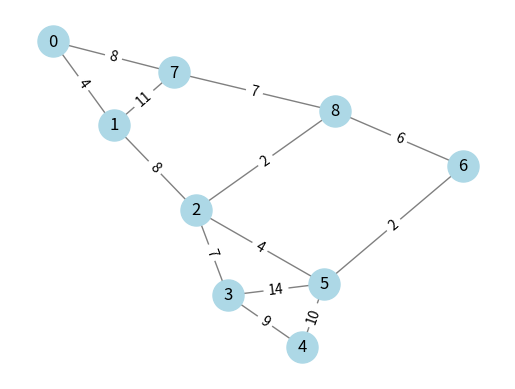
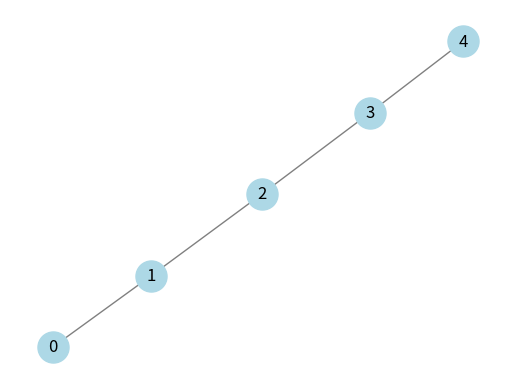

These figures' Python source, in order: (Note: this script raises an exception after producing the figures.)
# -*- coding: utf-8 -*-
"""FindPath

Automatically generated by Colaboratory.

Original file is located at
    https://colab.research.google.com/drive/17AFUwOP3Ywi7ROEdilnG3acspMTKbO_J
"""

import networkx as nx
import matplotlib.pyplot as plt

# utilizam 2 grafuri neorientate (undirected): G (unweighted), GT (weighted)
G=nx.path_graph(5)
# https://networkx.org/documentation/stable/reference/generated/networkx.generators.classic.path_graph.html
# Create a graph GT
GT = nx.Graph()  # create an empty graph
GT.add_edges_from(
    [
        (0, 1, {"weight": 4}),
        (0, 7, {"weight": 8}),
        (1, 7, {"weight": 11}),
        (1, 2, {"weight": 8}),
        (2, 8, {"weight": 2}),
        (2, 5, {"weight": 4}),
        (2, 3, {"weight": 7}),
        (3, 4, {"weight": 9}),
        (3, 5, {"weight": 14}),
        (4, 5, {"weight": 10}),
        (5, 6, {"weight": 2}),
        (6, 8, {"weight": 6}),
        (7, 8, {"weight": 7}),
    ]
)

# Visualize the graph
# https://networkx.org/documentation/stable/reference/drawing.html
# https://networkx.org/documentation/stable/reference/generated/networkx.drawing.layout.spring_layout.html
pos = nx.spring_layout(GT)
nx.draw_networkx_nodes(GT, pos, node_color="lightblue", node_size=500)
nx.draw_networkx_edges(GT, pos, edge_color="grey")
nx.draw_networkx_labels(GT, pos, font_size=12, font_family="sans-serif")
nx.draw_networkx_edge_labels(
    GT, pos, edge_labels={(u, v): d["weight"] for u, v, d in GT.edges(data=True)}
)
plt.axis("off")
plt.show()

import networkx as nx
import matplotlib.pyplot as plt

# utilizam 2 grafuri create G fara cost (fara weights)
# total path length "cost" cardinalul nodurior==nr. noduri parcurse
G=nx.path_graph(5)

# Visualize the graph
pos = nx.spring_layout(G)
nx.draw_networkx_nodes(G, pos, node_color="lightblue", node_size=500)
nx.draw_networkx_edges(G, pos, edge_color="grey")
nx.draw_networkx_labels(G, pos, font_size=12, font_family="sans-serif")
plt.axis("off")
plt.show()



# https://networkx.org/documentation/stable/reference/algorithms/shortest_paths.html
# https://networkx.org/documentation/stable/reference/algorithms/generated/networkx.algorithms.shortest_paths.generic.shortest_path.html#networkx.algorithms.shortest_paths.generic.shortest_path

print(" Shortest Path Dijkstra Algorithm ")
p  = nx.shortest_path(G, source=0, target=4)
print("G  graph: source=0, target=4 result:",p)

pGT= nx.shortest_path(GT,source=0, target=4)
print("GT graph: source=0, target=4 result:",pGT)

print(" ")

p  =nx.shortest_path(G, source=0)# target not specified
print("G  graph:  source=0, target 3: p[3]=",p[3]  )# shortest path from source=0 to target=3

pGT=nx.shortest_path(GT,source=0)# target not specified
print("GT graph: source=0, target 3: p[3]=", pGT[3])# shortest path from source=0 to target=3

print(" ")

p  =nx.shortest_path(G, target=4)# source not specified
print("G  graph: target=4 source=1: p[1]=",p[1]) # shortest path from source=1 to target=4

pGT=nx.shortest_path(GT,target=4)# source not specified
print("GT graph: target=4 source=1: p[1]=",pGT[1]) # shortest path from source=1 to target=4

print(" ")

p  =nx.shortest_path(G)# source, target not specified
print("G  graph: target=4 source=2: p[2][4]=",p[2][4])# shortest path from source=2 to target=4

pGT=nx.shortest_path(GT)# source, target not specified
print("GT graph: target=4 source=2: p[2][4]=",pGT[2][4])# shortest path from source=2 to target=4

# All pairs Short Path (APSP)
# https://networkx.org/documentation/stable/reference/algorithms/generated/networkx.algorithms.shortest_paths.unweighted.all_pairs_shortest_path_length.html#networkx.algorithms.shortest_paths.unweighted.all_pairs_shortest_path_length

p  =dict(nx.all_pairs_shortest_path_length(G))

pGT=dict(nx.all_pairs_shortest_path_length(GT))

print("Graph G: All pairs Short Path (APSP)")
for node in [0, 1, 2, 3, 4]:print(f"1 - {node}: {p[1][node]}")
print("3->1: ",p[3][1])
for node in [0, 1, 2, 3, 4]:print(f"3 - {node}: {p[3][node]}")

print("Graph GT: All pairs Short Path (APSP)")
for node in [0, 1, 2, 3, 4, 5]:print(f"1 - {node}: {pGT[1][node]}")
print("3->1: ",pGT[3][1])
print("3->5: ",pGT[3][5])
for node in [0, 1, 2, 3, 4, 5]:print(f"3 - {node}: {pGT[3][node]}")

# Single Source Shortest Path (SSSP)
# https://networkx.org/documentation/stable/reference/algorithms/generated/networkx.algorithms.shortest_paths.unweighted.single_source_shortest_path.html#networkx.algorithms.shortest_paths.unweighted.single_source_shortest_path
# https://networkx.org/documentation/stable/reference/algorithms/generated/networkx.algorithms.shortest_paths.unweighted.single_source_shortest_path_length.html#networkx.algorithms.shortest_paths.unweighted.single_source_shortest_path_length

p   = nx.single_source_shortest_path(G,  0)
pGT = nx.single_source_shortest_path(GT, 0)

print("G  graph: SSSP shortest path source=0 target 4: ",p[4])
print("GT graph: SSSP shortest path source=0 target 4: ",pGT[4])

plength  = nx.single_source_shortest_path_length(G,  0)
pGTlength= nx.single_source_shortest_path_length(GT, 0)
print("G: SSSP shortest path source=0 target 4: lungime shortest path: ",plength[4])
print("GT:SSSP shortest path source=0 target 4: lungime shortest path: ",pGTlength[4])

print("G graph SSSP")
for node in plength:print(f"{node}: {plength[node]}")

print("GT graph SSSP")
for node in pGTlength:print(f"{node}: {pGTlength[node]}")

# Single Source Shortest Path (SSSP) Djikstra
# https://networkx.org/documentation/stable/reference/algorithms/generated/networkx.algorithms.shortest_paths.weighted.single_source_dijkstra.html#networkx.algorithms.shortest_paths.weighted.single_source_dijkstra
# SSSP Djiktra just with source
plength, p = nx.single_source_dijkstra(G, 0)
print("G graph: lungime SSSP Djikstra 0->4 ",plength[4])

pGTlength, pGT = nx.single_source_dijkstra(GT, 0)
print("G graph: lungime SSSP Djikstra:0->3 ",plength[3])

print(" ")

for node in [0, 1, 2, 3, 4]:print(f"{node}: {plength[node]}")
print("G  graph: SSSP Djikstra",p[4])

print(" ")

print("GT graph: lungime SSSP Djikstra 0->4 ",pGTlength[4])
print("GT graph: lungime SSSP Djikstra:0->3 ",pGTlength[3])

for node in [0, 1, 2, 3, 4, 5, 6, 7, 8]:print(f"{node}: {pGTlength[node]}")
print("GT graph: SSSP Djikstra",pGT[4])

print(" ")
# SSSP Djiktra with source and target
plength, p = nx.single_source_dijkstra(G, 0, 1)
print("SSSP Djikstra maxim target 1", p[1] )

# https://networkx.org/documentation/stable/reference/algorithms/generated/networkx.algorithms.shortest_paths.weighted.single_source_dijkstra_path.html#networkx.algorithms.shortest_paths.weighted.single_source_dijkstra_path
p = nx.single_source_dijkstra_path(G, 0)
print("SSSP Djikstra, target 4 p[4] ", p[4])

pGTlength, pGT = nx.single_source_dijkstra(GT, 0, 1)
print("GT graph: SSSP Djikstra maxim target 1 ", pGT[1] )

pGT = nx.single_source_dijkstra_path(GT, 0)
print("GT graph: SSSP Djikstra target 4 ", pGT[4])

# https://networkx.org/documentation/stable/reference/algorithms/generated/networkx.algorithms.tree.mst.minimum_spanning_tree.html

# Find the minimum spanning tree
# Culoare verde MST

print("Find the minimum spanning tree")
TG = nx.minimum_spanning_tree(G)

# Visualize the graph and the minimum spanning tree
pos = nx.spring_layout(G)
nx.draw_networkx_nodes(G, pos, node_color="lightblue", node_size=500)
nx.draw_networkx_edges(G, pos, edge_color="grey")
nx.draw_networkx_labels(G, pos, font_size=12, font_family="sans-serif")

nx.draw_networkx_edges(TG, pos, edge_color="green", width=2)
plt.axis("off")
plt.show()

# https://networkx.org/documentation/stable/reference/algorithms/generated/networkx.algorithms.tree.mst.minimum_spanning_tree.html
# Find the minimum spanning tree
# Culoare verde MST

print("Find the minimum spanning tree")

T = nx.minimum_spanning_tree(GT)
# Visualize the graph and the minimum spanning tree
pos = nx.spring_layout(GT)
nx.draw_networkx_nodes(GT, pos, node_color="lightblue", node_size=500)
nx.draw_networkx_edges(GT, pos, edge_color="grey")
nx.draw_networkx_labels(GT, pos, font_size=12, font_family="sans-serif")
nx.draw_networkx_edge_labels(
    GT, pos, edge_labels={(u, v): d["weight"] for u, v, d in GT.edges(data=True)}
)
nx.draw_networkx_edges(T, pos, edge_color="green", width=2)
plt.axis("off")
plt.show()
